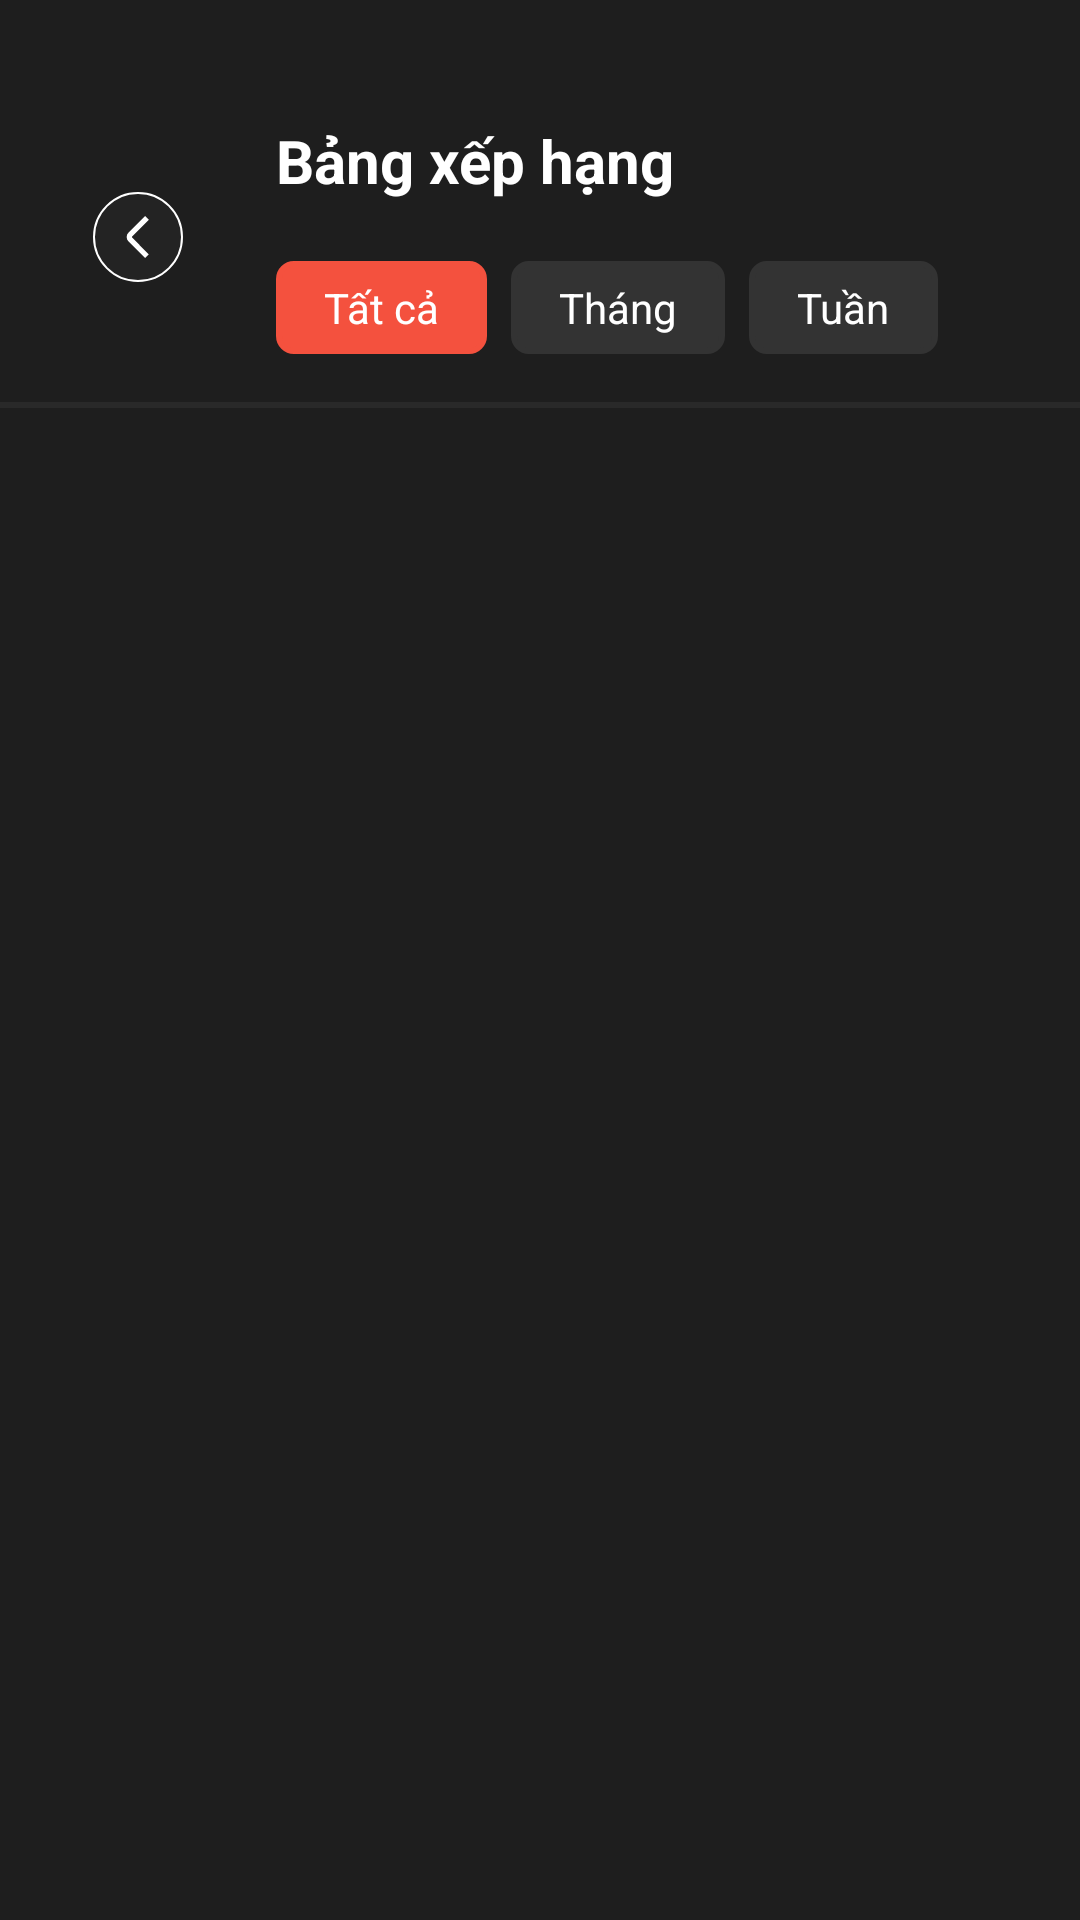

Reconstruct the res/layout file that produces this screen, plus the resources it refers to.
<!-- AndroidManifest.xml: application theme Theme.App_Truyen -->
<!-- res/layout/activity_leaderboard.xml -->
<?xml version="1.0" encoding="utf-8"?>
<androidx.constraintlayout.widget.ConstraintLayout
    xmlns:android="http://schemas.android.com/apk/res/android"
    xmlns:app="http://schemas.android.com/apk/res-auto"
    android:layout_width="match_parent"
    android:layout_height="match_parent"
    android:background="@color/gray_background">

    <LinearLayout
        android:id="@+id/layoutHeader"
        android:layout_width="match_parent"
        android:layout_height="wrap_content"
        android:orientation="horizontal"
        android:gravity="center_vertical"
        android:padding="16dp"
        android:layout_marginTop="24dp"
        app:layout_constraintTop_toTopOf="parent"
        app:layout_constraintStart_toStartOf="parent"
        app:layout_constraintEnd_toEndOf="parent">

        <ImageView
            android:id="@+id/imgBack"
            android:layout_width="30dp"
            android:layout_height="30dp"
            android:layout_margin="15dp"
            android:background="@drawable/custom_corners4"
            android:padding="8dp"
            android:src="@drawable/ic_back1"
            android:elevation="10dp"
            app:layout_constraintStart_toStartOf="parent"
            app:layout_constraintTop_toTopOf="parent"
            app:tint="@color/white" />

        <LinearLayout
            android:layout_width="0dp"
            android:layout_height="wrap_content"
            android:layout_weight="1"
            android:orientation="vertical"
            android:layout_marginStart="16dp">

            <TextView
                android:layout_width="wrap_content"
                android:layout_height="wrap_content"
                android:text="Bảng xếp hạng"
                android:textColor="@color/white"
                android:textSize="20sp"
                android:textStyle="bold"/>

            <LinearLayout
                android:layout_width="wrap_content"
                android:layout_height="wrap_content"
                android:layout_marginTop="20dp"
                android:orientation="horizontal">

                <TextView
                    android:id="@+id/btnTatCa"
                    android:layout_width="wrap_content"
                    android:layout_height="wrap_content"
                    android:text="Tất cả"
                    android:textColor="@color/white"
                    android:background="@drawable/custom_corners3"
                    android:backgroundTint="@color/orange"
                    android:paddingStart="16dp"
                    android:paddingEnd="16dp"
                    android:paddingTop="6dp"
                    android:paddingBottom="6dp"/>

                <TextView
                    android:id="@+id/btnThang"
                    android:layout_width="wrap_content"
                    android:layout_height="wrap_content"
                    android:text="Tháng"
                    android:textColor="@color/white"
                    android:background="@drawable/custom_corners3"
                    android:backgroundTint="#333333"
                    android:layout_marginStart="8dp"
                    android:paddingStart="16dp"
                    android:paddingEnd="16dp"
                    android:paddingTop="6dp"
                    android:paddingBottom="6dp"/>

                <TextView
                    android:id="@+id/btnTuan"
                    android:layout_width="wrap_content"
                    android:layout_height="wrap_content"
                    android:text="Tuần"
                    android:textColor="@color/white"
                    android:background="@drawable/custom_corners3"
                    android:backgroundTint="#333333"
                    android:layout_marginStart="8dp"
                    android:paddingStart="16dp"
                    android:paddingEnd="16dp"
                    android:paddingTop="6dp"
                    android:paddingBottom="6dp"/>
            </LinearLayout>
        </LinearLayout>

    </LinearLayout>
    <View
        android:id="@+id/view"
        android:layout_width="match_parent"
        android:layout_height="2dp"
        android:background="#0DFFFFFF"
        app:layout_constraintTop_toBottomOf="@id/layoutHeader" />
    <androidx.recyclerview.widget.RecyclerView
        android:id="@+id/rvLeaderboard"
        android:layout_width="match_parent"
        android:layout_height="0dp"
        android:paddingTop="8dp"
        android:paddingBottom="8dp"
        android:clipToPadding="false"
        app:layout_constraintTop_toBottomOf="@id/view" />

    <LinearLayout
        android:layout_width="match_parent"
        android:layout_height="wrap_content"
        android:orientation="vertical"
        android:background="@color/gray_background"
        app:layout_constraintBottom_toBottomOf="parent">

        <LinearLayout
            android:layout_width="match_parent"
            android:layout_height="wrap_content"
            android:orientation="horizontal"
            android:background="#2C2C2C"
            android:padding="10dp"
            android:gravity="center_vertical"
            android:visibility="gone">

            <com.google.android.material.card.MaterialCardView
                android:layout_width="40dp"
                android:layout_height="40dp"
                app:cardCornerRadius="4dp">
                <ImageView
                    android:id="@+id/imgPreviewStory"
                    android:layout_width="match_parent"
                    android:layout_height="match_parent"
                    android:scaleType="centerCrop"
                    android:src="@drawable/app_icon"/>
            </com.google.android.material.card.MaterialCardView>

            <TextView
                android:id="@+id/tvPreviewStoryName"
                android:layout_width="0dp"
                android:layout_height="wrap_content"
                android:layout_weight="1"
                android:text="Tên truyện..."
                android:textColor="@color/white"
                android:textStyle="bold"
                android:layout_marginStart="10dp"
                android:maxLines="2"
                android:ellipsize="end"/>

            <ImageView
                android:id="@+id/btnRemovePreview"
                android:layout_width="30dp"
                android:layout_height="30dp"
                android:src="@android:drawable/ic_menu_close_clear_cancel"
                app:tint="@color/white"
                android:padding="4dp"/>
        </LinearLayout>
    </LinearLayout>
</androidx.constraintlayout.widget.ConstraintLayout>
<!-- resources referenced by this layout -->
<resources>
  <color name="gray_background">#1E1E1E</color>
  <color name="orange">#F4513E</color>
  <color name="white">#FFFFFFFF</color>
  <!-- drawable app_icon: jpg bitmap (drawable, 211077 bytes) -->
  <!-- drawable custom_corners3 (drawable) -->
  <?xml version="1.0" encoding="utf-8"?>
  <shape xmlns:android="http://schemas.android.com/apk/res/android">
      
      <solid android:color="@color/gray_text_transparent" />
      
      <stroke
          android:width="2dp"
          android:color="@color/gray_text_transparent"/>
      
      <corners android:radius="5dp" />
  </shape>
  <!-- drawable custom_corners4 (drawable) -->
  <?xml version="1.0" encoding="utf-8"?>
  <shape xmlns:android="http://schemas.android.com/apk/res/android">
      
      <solid android:color="#3D333333" />
      
      <stroke
          android:width="0.5dp"
          android:color="@color/white"/>
      
      <corners android:radius="300dp" />
  
  </shape>
  <!-- drawable ic_back1 (drawable) -->
  <vector xmlns:android="http://schemas.android.com/apk/res/android" android:height="24dp" android:viewportHeight="24" android:viewportWidth="24" android:width="24dp">
        
      <path android:fillColor="@color/white" android:pathData="M16.041,24 L6.534,14.48a3.507,3.507 0,0 1,0 -4.948L16.052,0 18.17,2.121 8.652,11.652a0.5,0.5 0,0 0,0 0.707l9.506,9.52Z"/>
      
  </vector>
  <style name="Theme.App_Truyen" parent="Base.Theme.App_Truyen" />
  <color name="gray_text_transparent">#333333</color>
  <style name="Base.Theme.App_Truyen" parent="Theme.Material3.DayNight.NoActionBar">
          
          
      </style>
</resources>
